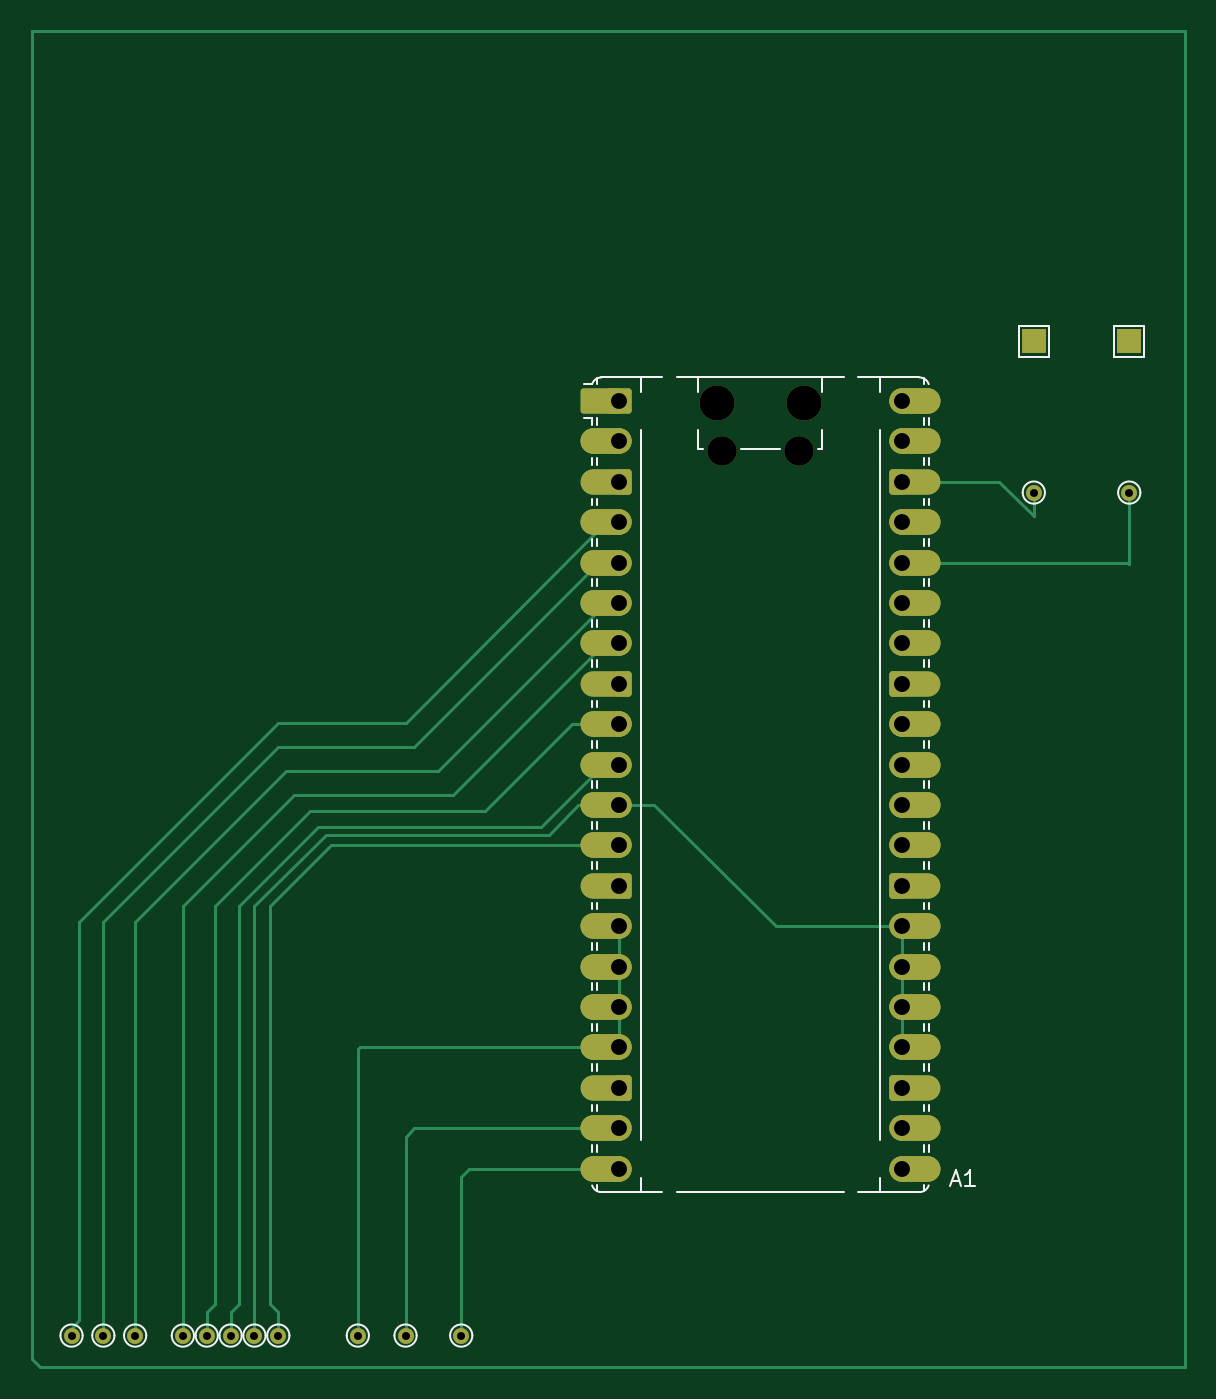
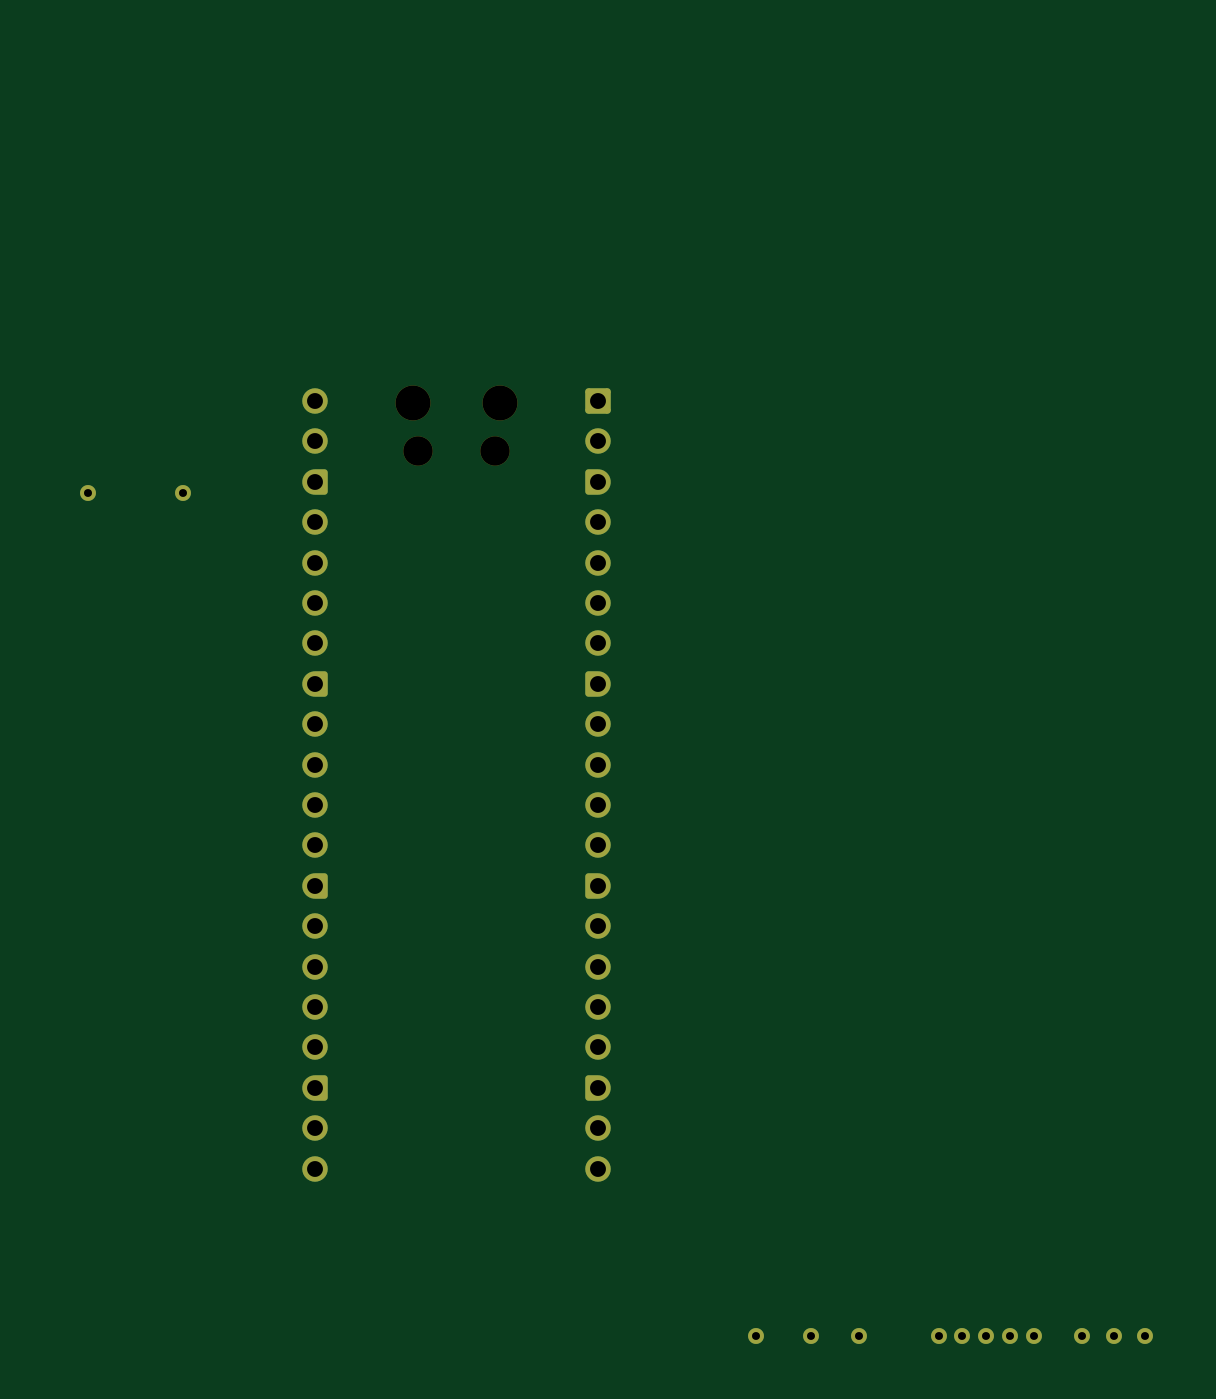
Circuit board: 11 layer files. Board 72.5 x 84.0 mm.
- bottom_copper: de_fused_pico-B_Cu.gbr (7118 bytes)
- bottom_mask: de_fused_pico-B_Mask.gbr (4857 bytes)
- paste: de_fused_pico-B_Paste.gbr (471 bytes)
- bottom_silk: de_fused_pico-B_Silkscreen.gbr (472 bytes)
- outline: de_fused_pico-Edge_Cuts.gbr (443 bytes)
- top_copper: de_fused_pico-F_Cu.gbr (15533 bytes)
- top_mask: de_fused_pico-F_Mask.gbr (8102 bytes)
- paste: de_fused_pico-F_Paste.gbr (123557 bytes)
- top_silk: de_fused_pico-F_Silkscreen.gbr (9521 bytes)
- drill: de_fused_pico-NPTH.drl (481 bytes)
- drill: de_fused_pico-PTH.drl (1222 bytes)

=== bottom_copper: de_fused_pico-B_Cu.gbr (7118 bytes, source omitted) ===
=== bottom_mask: de_fused_pico-B_Mask.gbr (4857 bytes, source withheld) ===
=== paste: de_fused_pico-B_Paste.gbr ===
%TF.GenerationSoftware,KiCad,Pcbnew,9.0.1*%
%TF.CreationDate,2025-05-02T16:57:55-04:00*%
%TF.ProjectId,de_fused_pico,64655f66-7573-4656-945f-7069636f2e6b,rev?*%
%TF.SameCoordinates,Original*%
%TF.FileFunction,Paste,Bot*%
%TF.FilePolarity,Positive*%
%FSLAX46Y46*%
G04 Gerber Fmt 4.6, Leading zero omitted, Abs format (unit mm)*
G04 Created by KiCad (PCBNEW 9.0.1) date 2025-05-02 16:57:55*
%MOMM*%
%LPD*%
G01*
G04 APERTURE LIST*
G04 APERTURE END LIST*
M02*

=== bottom_silk: de_fused_pico-B_Silkscreen.gbr ===
%TF.GenerationSoftware,KiCad,Pcbnew,9.0.1*%
%TF.CreationDate,2025-05-02T16:57:55-04:00*%
%TF.ProjectId,de_fused_pico,64655f66-7573-4656-945f-7069636f2e6b,rev?*%
%TF.SameCoordinates,Original*%
%TF.FileFunction,Legend,Bot*%
%TF.FilePolarity,Positive*%
%FSLAX46Y46*%
G04 Gerber Fmt 4.6, Leading zero omitted, Abs format (unit mm)*
G04 Created by KiCad (PCBNEW 9.0.1) date 2025-05-02 16:57:55*
%MOMM*%
%LPD*%
G01*
G04 APERTURE LIST*
G04 APERTURE END LIST*
M02*

=== outline: de_fused_pico-Edge_Cuts.gbr ===
%TF.GenerationSoftware,KiCad,Pcbnew,9.0.1*%
%TF.CreationDate,2025-05-02T16:57:55-04:00*%
%TF.ProjectId,de_fused_pico,64655f66-7573-4656-945f-7069636f2e6b,rev?*%
%TF.SameCoordinates,Original*%
%TF.FileFunction,Profile,NP*%
%FSLAX46Y46*%
G04 Gerber Fmt 4.6, Leading zero omitted, Abs format (unit mm)*
G04 Created by KiCad (PCBNEW 9.0.1) date 2025-05-02 16:57:55*
%MOMM*%
%LPD*%
G01*
G04 APERTURE LIST*
G04 APERTURE END LIST*
M02*

=== top_copper: de_fused_pico-F_Cu.gbr (15533 bytes, source omitted) ===
=== top_mask: de_fused_pico-F_Mask.gbr (8102 bytes, source omitted) ===
=== paste: de_fused_pico-F_Paste.gbr (123557 bytes, source omitted) ===
=== top_silk: de_fused_pico-F_Silkscreen.gbr (9521 bytes, source omitted) ===
=== drill: de_fused_pico-NPTH.drl ===
M48
; DRILL file {KiCad 9.0.1} date 2025-05-02T16:58:04-0400
; FORMAT={-:-/ absolute / metric / decimal}
; #@! TF.CreationDate,2025-05-02T16:58:04-04:00
; #@! TF.GenerationSoftware,Kicad,Pcbnew,9.0.1
; #@! TF.FileFunction,NonPlated,1,2,NPTH
FMAT,2
METRIC
; #@! TA.AperFunction,NonPlated,NPTH,ComponentDrill
T1C1.850
; #@! TA.AperFunction,NonPlated,NPTH,ComponentDrill
T2C2.200
%
G90
G05
T1
X142.385Y-71.4
X147.235Y-71.4
T2
X142.085Y-68.37
X147.535Y-68.37
M30

=== drill: de_fused_pico-PTH.drl ===
M48
; DRILL file {KiCad 9.0.1} date 2025-05-02T16:58:04-0400
; FORMAT={-:-/ absolute / metric / decimal}
; #@! TF.CreationDate,2025-05-02T16:58:04-04:00
; #@! TF.GenerationSoftware,Kicad,Pcbnew,9.0.1
; #@! TF.FileFunction,Plated,1,2,PTH
FMAT,2
METRIC
; #@! TA.AperFunction,Plated,PTH,ComponentDrill
T1C0.500
; #@! TA.AperFunction,Plated,PTH,ComponentDrill
T2C1.000
%
G90
G05
T1
X101.5Y-127.0
X103.5Y-127.0
X105.5Y-127.0
X108.5Y-127.0
X110.0Y-127.0
X111.5Y-127.0
X113.0Y-127.0
X114.5Y-127.0
X119.5Y-127.0
X122.5Y-127.0
X126.0Y-127.0
X162.0Y-74.0
X168.0Y-74.0
T2
X135.92Y-68.24
X135.92Y-70.78
X135.92Y-73.32
X135.92Y-75.86
X135.92Y-78.4
X135.92Y-80.94
X135.92Y-83.48
X135.92Y-86.02
X135.92Y-88.56
X135.92Y-91.1
X135.92Y-93.64
X135.92Y-96.18
X135.92Y-98.72
X135.92Y-101.26
X135.92Y-103.8
X135.92Y-106.34
X135.92Y-108.88
X135.92Y-111.42
X135.92Y-113.96
X135.92Y-116.5
X153.7Y-68.24
X153.7Y-70.78
X153.7Y-73.32
X153.7Y-75.86
X153.7Y-78.4
X153.7Y-80.94
X153.7Y-83.48
X153.7Y-86.02
X153.7Y-88.56
X153.7Y-91.1
X153.7Y-93.64
X153.7Y-96.18
X153.7Y-98.72
X153.7Y-101.26
X153.7Y-103.8
X153.7Y-106.34
X153.7Y-108.88
X153.7Y-111.42
X153.7Y-113.96
X153.7Y-116.5
M30

